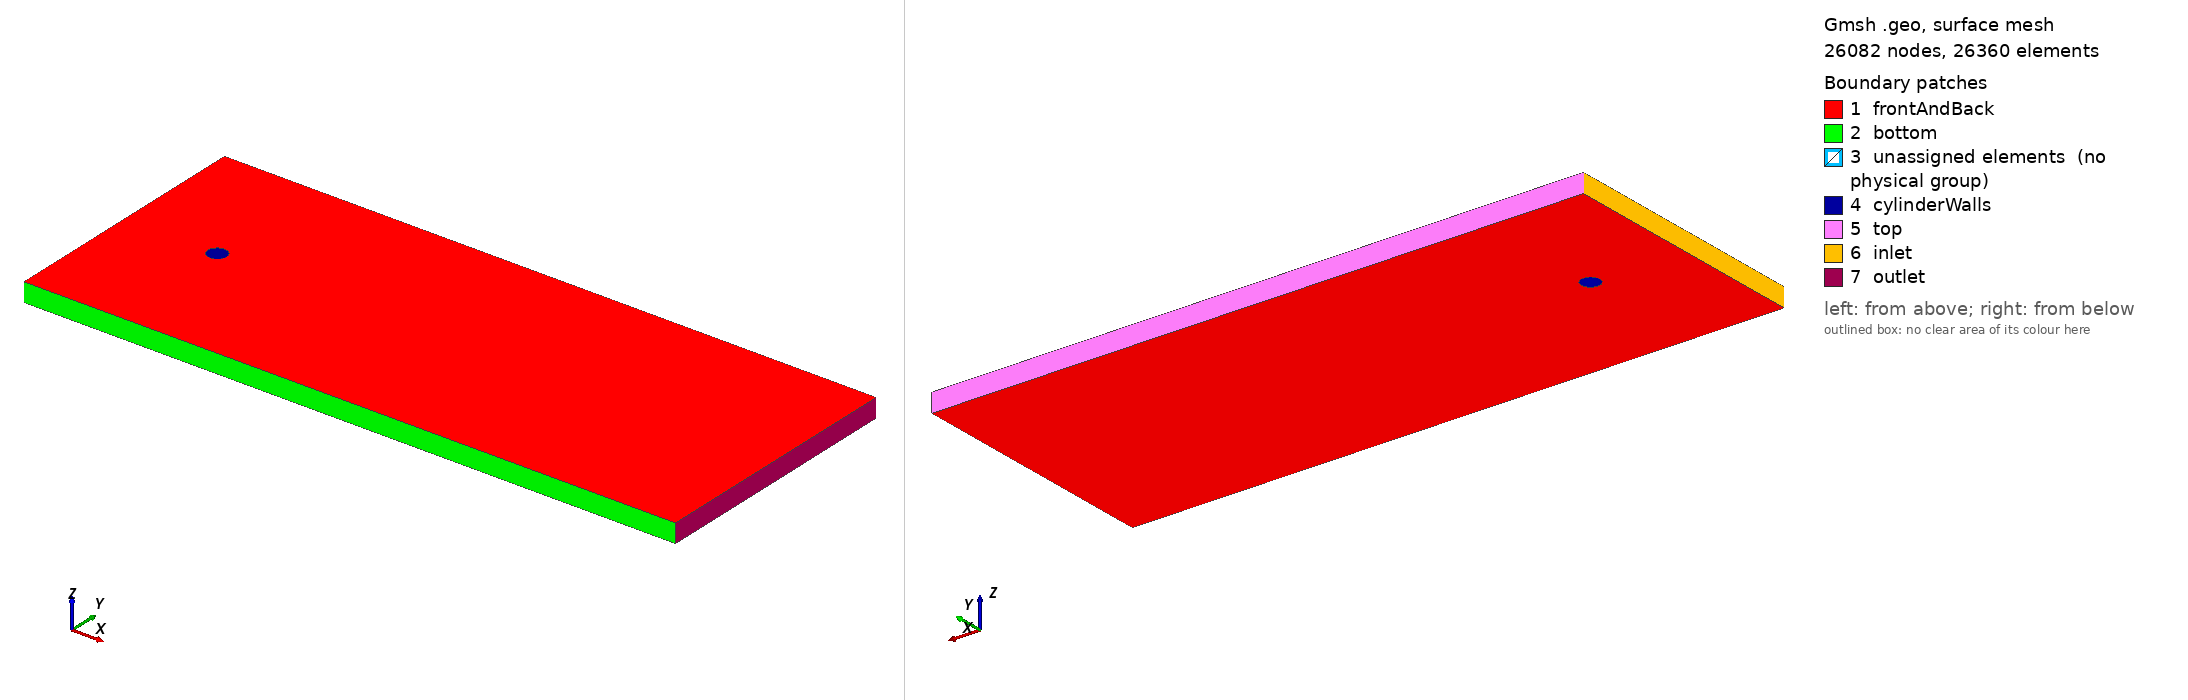

Gmsh geometry script, surface-meshed: 26082 nodes, 26360 surface elements. Boundary patches (legend numbers): 1 frontAndBack, 2 bottom, 3 unassigned elements (no physical group), 4 cylinderWalls, 5 top, 6 inlet, 7 outlet. Left view from above one corner, right view from below the opposite corner. Legend entries are the model's physical surfaces; 'unassigned elements' are surfaces in no physical group. The drawing asked Gmsh for element sizes between 1% and 20% of the model's largest extent; the script's own settings can give other sizes.

=== cylinder.geo (drawn) ===
// Gmsh project created on Wed Sep 30 21:41:07 2015
// Author: Martin Einarsve
Nx1 = 41; Rx1 = 1.00;
Nx2 = 81; Rx2 = 1.00;
Ny1 = 41; Ry1 = 1.00;
Ni  = 61; Ri  = 0.93;
Nc  = 41; Rc  = 1.00;

Point(1) = {-5, -7, 0, 1.0};
Point(2) = {5, -7, 0, 1.0};
Point(3) = {30, -7, 0, 1.0};

Point(4) = {-0.353553391, -0.353553391, 0, 1.0};
Point(5) = {0.353553391, -0.353553391, 0, 1.0};
Point(6) = {-0.353553391, 0.353553391, 0, 1.0};
Point(7) = {0.353553391, 0.353553391, 0, 1.0};

Point(8) = {-5, 7, 0, 1.0};
Point(9) = {5, 7, 0, 1.0};
Point(10) = {30, 7, 0, 1.0};
Point(11) = {0, 0, 0, 1.0};

Line(1) = {1, 2};  Transfinite Line {1}  = Nx1 Using Progression Rx1;
Line(2) = {2, 3};  Transfinite Line {2}  = Nx2 Using Progression Rx2;
Line(3) = {8, 9};  Transfinite Line {3}  = Nx1 Using Progression Rx1;
Line(4) = {9, 10}; Transfinite Line {4}  = Nx2 Using Progression Rx2;
Line(5) = {1, 8};  Transfinite Line {5}  = Ny1 Using Bump Ry1;
Line(6) = {2, 9};  Transfinite Line {6}  = Ny1 Using Bump Ry1;
Line(7) = {3, 10}; Transfinite Line {7}  = Ny1 Using Bump Ry1;
Line(8) = {1, 4};  Transfinite Line {8}  = Ni Using Progression Ri;
Line(9) = {2, 5};  Transfinite Line {9}  = Ni Using Progression Ri;
Line(10) = {9, 7}; Transfinite Line {10} = Ni Using Progression Ri;
Line(11) = {8, 6}; Transfinite Line {11} = Ni Using Progression Ri;

Circle(12) = {4, 11, 5}; Transfinite Line {12} = Nc Using Progression Rc;
Circle(13) = {5, 11, 7}; Transfinite Line {13} = Nc Using Progression Rc;
Circle(14) = {7, 11, 6}; Transfinite Line {14} = Nc Using Progression Rc;
Circle(15) = {6, 11, 4}; Transfinite Line {15} = Nc Using Progression Rc;


Line Loop(16) = {1, 9, -12, -8};
Plane Surface(17) = {16};
Line Loop(18) = {9, 13, -10, -6};
Plane Surface(19) = {18};
Line Loop(20) = {10, 14, -11, 3};
Plane Surface(21) = {20};
Line Loop(22) = {11, 15, -8, 5};
Plane Surface(23) = {22};
Line Loop(24) = {2, 7, -4, -6};
Plane Surface(25) = {24};
Transfinite Surface {17};
Transfinite Surface {19};
Transfinite Surface {21};
Transfinite Surface {23};
Transfinite Surface {25};

Recombine Surface {17};
Recombine Surface {19};
Recombine Surface {21};
Recombine Surface {23};
Recombine Surface {25};

Extrude {0, 0, 1} {
  Surface{17, 19, 21, 23, 25};
  Layers{1};
  Recombine;
}

Physical Surface("inlet") = {112}; // inlet
Physical Surface("outlet") = {126}; //outlet
Physical Surface("top") = {90, 130}; // top
Physical Surface("bottom") = {34, 122}; // bottom
Physical Surface("frontAndBack") = {47, 69, 91, 113, 135, 17, 19, 21, 23, 25}; // frontAndBack
Physical Surface("cylinderWalls") = {104, 42, 60, 82}; //cylinderWalls
Physical Volume("internal") = {1, 2, 3, 4, 5}; // internal
